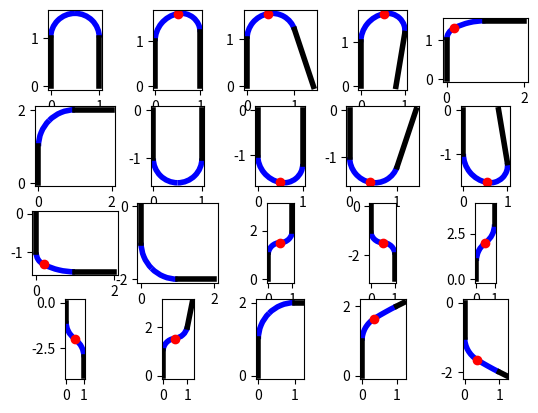

This chart was generated by the following Python code:
import math


def dot(a, b):
    return a.real * b.real + a.imag * b.imag


def cross(a, b):
    return a.real * b.imag - a.imag * b.real


def normalize(d):
    return d / abs(d)


def lines_intersection(p0, d0, p1, d1):
    c = cross(d0, d1)
    if abs(c) < 1e-6:
        return None
    t = cross(d1, p0 - p1) / c
    return p0 + (t * d0)


def lines_2arc_connection(l0, l1):
    rotate90 = complex(0, 1)
    connection = normalize(l1[0] - l0[1])
    d0 = normalize(l0[1] - l0[0])
    d1 = normalize(l1[1] - l1[0])

    # Two separate algorithms for the two cases
    if dot(d0, d1) > 0:
        p0 = l0[1]
        p1 = l1[0]

        t = 1

        # Solve for arcs_meeting_point
        # c0 = (arcs_meeting_point - l0[1]) ** 2 / d0
        # c1 = (arcs_meeting_point - l1[0]) ** 2 / d1
        # c0 == t * c1

        a = d1 - t * d0
        b = -2 * (d1 * p0 - t * d0 * p1)
        c = d1 * p0 * p0 - t * d0 * p1 * p1

        if a:
            delta = b * b - 4 * a * c
            x0 = (-b + delta**0.5) / (2 * a)
            x1 = (-b - delta**0.5) / (2 * a)
        else:
            x0 = x1 = -c / b

        arcs_meeting_point = x1
    else:
        # Mid-angle
        d0r = d0 + connection
        d1r = d1 + connection

        # Find the intersection of the new lines
        x0 = x1 = lines_intersection(l0[1], d0r, l1[0], d1r)
        assert x0 is not None

    last_score = 0;
    for i, arcs_meeting_point in enumerate([x0, x1]):

        v = normalize(arcs_meeting_point - l0[1])
        connection = v * v / d0

        # Find the centers of the arcs
        connection_normal = connection * rotate90
        c0 = lines_intersection(l0[1], d0 * rotate90, arcs_meeting_point, connection_normal)
        c1 = lines_intersection(l1[0], d1 * rotate90, arcs_meeting_point, connection_normal)
        if c0 is None or c1 is None:
            # Single-arc solution
            c0 = c1 = l0[1] + connection * 0.5

        # Find the radius of the arcs
        r0 = abs(c0 - arcs_meeting_point)
        r1 = abs(c1 - arcs_meeting_point)
        # Double-check the solution
        # assert abs(r0 - abs(c0 - l0[1])) < 1e-6, (r0, abs(c0 - l0[1]))
        # assert abs(r1 - abs(c1 - l1[0])) < 1e-6, (r1, abs(c1 - l1[0]))

        # Find start/end of arcs

        theta01 = math.pi * 0.5 - math.atan2(
            arcs_meeting_point.real - c0.real, arcs_meeting_point.imag - c0.imag
        )
        theta02 = math.pi * 0.5 - math.atan2(l0[1].real - c0.real, l0[1].imag - c0.imag)
        if dot(d0, (c0 - l0[1]) * rotate90) < 0:
            theta01, theta02 = theta02, theta01
        if theta02 < theta01:
            theta02 += 2 * math.pi

        theta11 = math.pi * 0.5 - math.atan2(l1[0].real - c1.real, l1[0].imag - c1.imag)
        theta12 = math.pi * 0.5 - math.atan2(
            arcs_meeting_point.real - c1.real, arcs_meeting_point.imag - c1.imag
        )
        if dot(d1, (c1 - l1[0]) * rotate90) < 0:
            theta11, theta12 = theta12, theta11
        if theta12 < theta11:
            theta12 += 2 * math.pi

        score = (theta02 - theta01) * r0 + (theta12 - theta11) * r1;
        if i == 0 or score < last_score:
            arc0 = (c0, r0, theta01, theta02)
            arc1 = (c1, r1, theta11, theta12)
        last_score = score;

    return arc0, arc1, arcs_meeting_point


def plot_lines_2arc_connection(plt, l0, l1, solution):
    from matplotlib.patches import Arc

    (
        (c0, r0, theta01, theta02),
        (c1, r1, theta11, theta12),
        arcs_meeting_point,
    ) = solution

    single_arc = False
    if abs(c0 - c1) < 1e-6:
        single_arc = True

    plt.plot(
        [l0[0].real, l0[1].real], [l0[0].imag, l0[1].imag], color="black", linewidth=4
    )
    plt.plot(
        [l1[0].real, l1[1].real], [l1[0].imag, l1[1].imag], color="black", linewidth=4
    )
    # Draw arcs meeting point
    if not single_arc:
        plt.plot(
            [arcs_meeting_point.real],
            [arcs_meeting_point.imag],
            marker="o",
            color="red",
        )
    # Draw arc centers
    # plt.plot([c0.real], [c0.imag], marker="o", color="green")
    # plt.plot([c1.real], [c1.imag], marker="o", color="green")
    # Draw the arcs
    arc0 = Arc(
        (c0.real, c0.imag),
        r0 * 2,
        r0 * 2,
        angle=0,
        theta1=math.degrees(theta01),
        theta2=math.degrees(theta02),
        linewidth=4,
        color="blue",
    )
    arc1 = Arc(
        (c1.real, c1.imag),
        r1 * 2,
        r1 * 2,
        angle=0,
        theta1=math.degrees(theta11),
        theta2=math.degrees(theta12),
        linewidth=4,
        color="blue",
    )
    plt.add_patch(arc0)
    plt.add_patch(arc1)


if __name__ == "__main__":
    tests = [
        ((0, 0), (0, 1), (1, 1), (1, 0)),
        ((0, 0), (0, 1), (1, 1.2), (1, 0)),
        ((0, 0), (0, 1), (1, 1.2), (1.4, 0)),
        ((0, 0), (0, 1), (1, 1.2), (0.8, 0)),
        ((0, 0), (0, 1), (1, 1.5), (2, 1.5)),
        ((0, 0), (0, 1), (1, 2), (2, 2)),
        ((0, 0), (0, -1), (1, -1), (1, 0)),
        ((0, 0), (0, -1), (1, -1.2), (1, 0)),
        ((0, 0), (0, -1), (1, -1.2), (1.4, 0)),
        ((0, 0), (0, -1), (1, -1.2), (0.8, 0)),
        ((0, 0), (0, -1), (1, -1.5), (2, -1.5)),
        ((0, 0), (0, -1), (1, -2), (2, -2)),
        ((0, 0), (0, 1), (1, 2), (1, 3)),
        ((0, 0), (0, -1), (1, -2), (1, -3)),
        ((0, 0), (0, 1), (1, 3), (1, 4)),
        ((0, 0), (0, -1), (1, -3), (1, -4)),
        ((0, 0), (0, 1), (1, 2), (1.2, 3)),
        ((0, 0), (0, 1), (1, 2), (1.2, 2)),
        ((0, 0), (0, 1), (1, 2), (1.2, 2.1)),
        ((0, 0), (0, -1), (1, -2), (1.2, -2.1)),
    ]

    # Plot them
    import matplotlib.pyplot as plt

    w = math.ceil(math.sqrt(len(tests)))
    h = math.ceil(len(tests) / w)
    fig, axs = plt.subplots(h, w)

    for i, test in enumerate(tests):
        axis = axs[i // w, i % w]
        p0, p1, p2, p3 = test
        l0 = (complex(*p0), complex(*p1))
        l1 = (complex(*p2), complex(*p3))
        solution = lines_2arc_connection(l0, l1)
        plot_lines_2arc_connection(axis, l0, l1, solution)
        axis.set_aspect("equal", adjustable="box")

    plt.show()
